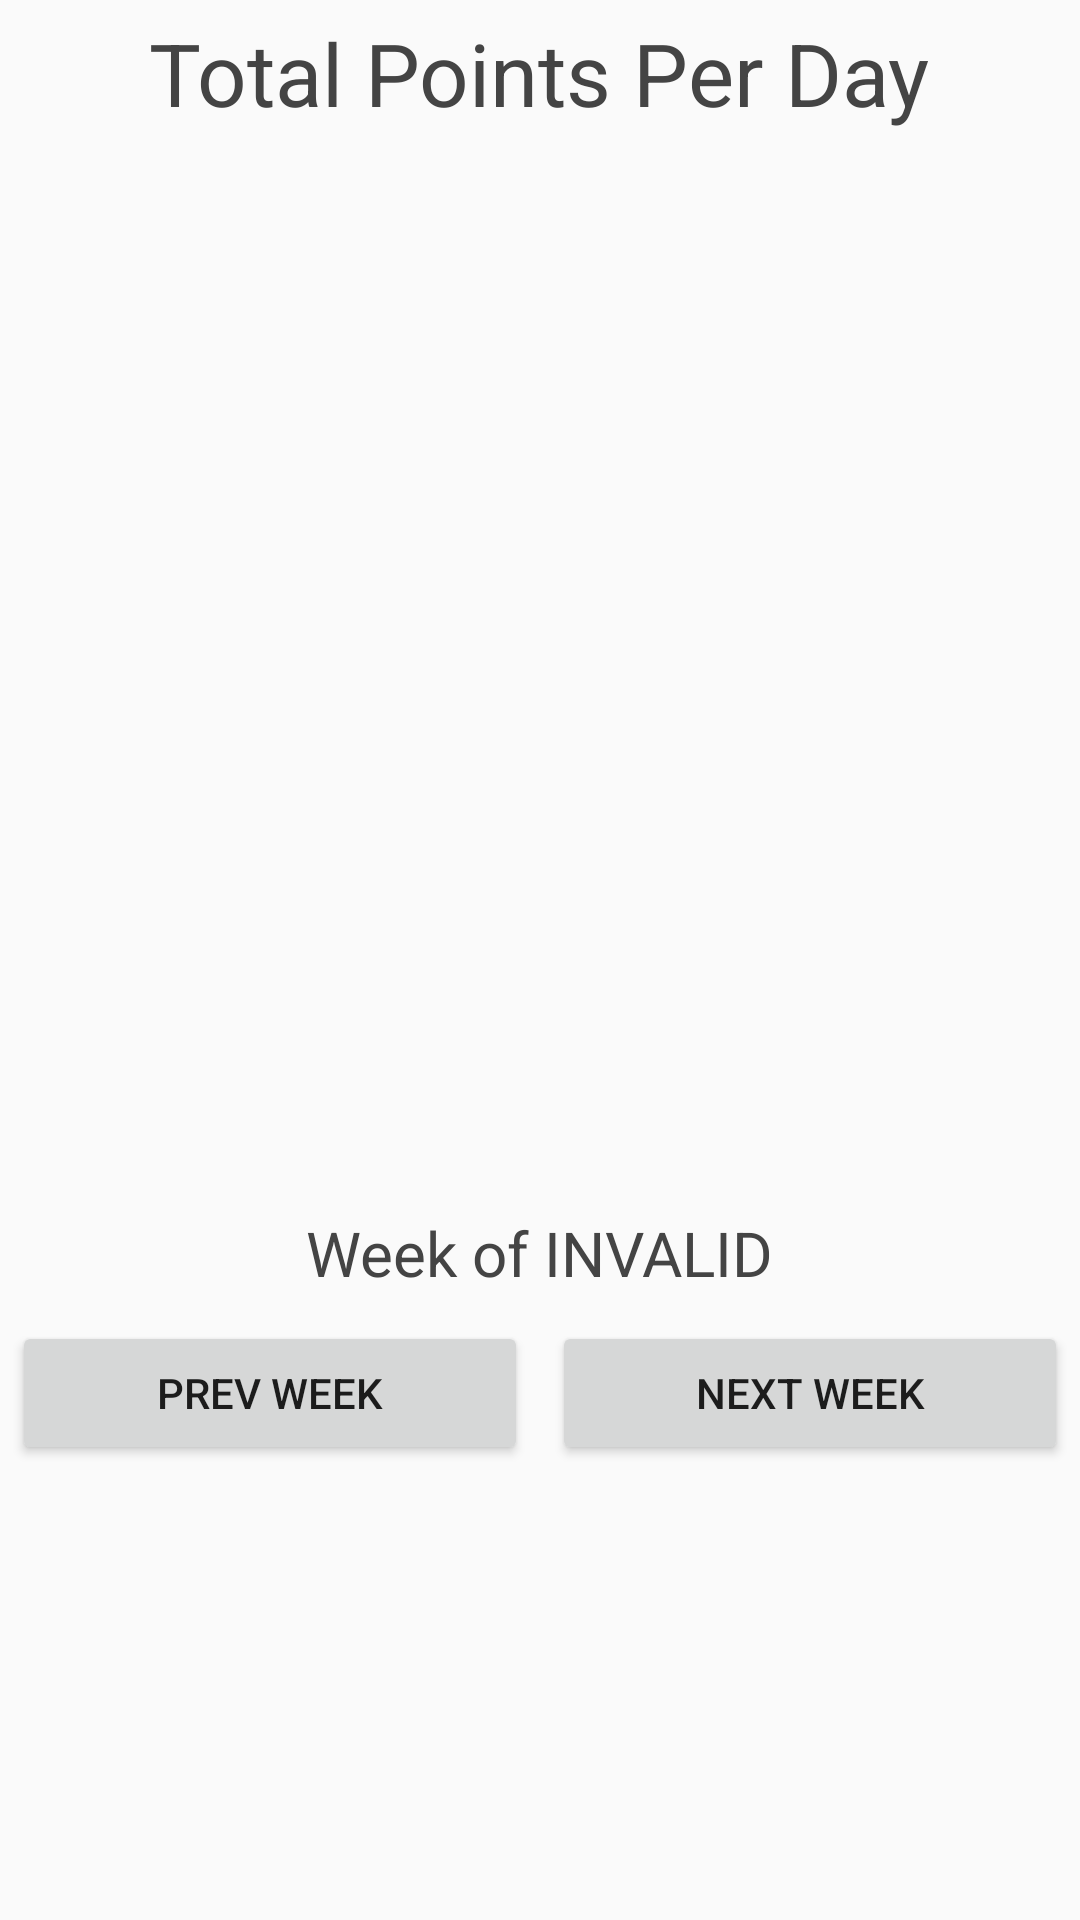

The Android layout XML behind this screen, and the referenced resources:
<!-- AndroidManifest.xml: application theme AppTheme -->
<!-- res/layout/results_screen.xml -->
<?xml version="1.0" encoding="utf-8"?>
<LinearLayout xmlns:android="http://schemas.android.com/apk/res/android"
    android:orientation="vertical"
    android:layout_width="fill_parent"
    android:layout_height="fill_parent"
    >
  <TextView
        android:id="@+id/resultTitle"
        android:layout_width="wrap_content"
        android:layout_height="wrap_content"
        android:textSize="14pt"
        android:textColor="#444444"
        android:layout_gravity="center"
        android:layout_margin="5dip"
        android:text="Total Points Per Day"/>
    <LinearLayout
        android:id="@+id/graph"
        android:orientation="horizontal"
        android:layout_width="fill_parent" 
        android:layout_height="350dp" />
  	<TextView
        android:id="@+id/weekof"
        android:layout_width="wrap_content"
        android:layout_height="wrap_content"
        android:textSize="10pt"
        android:textColor="#444444"
        android:layout_gravity="center"
        android:layout_margin="5dip"
        android:text="Week of INVALID"/> 
    <LinearLayout
        android:orientation="horizontal"
        android:layout_width="fill_parent" 
        android:layout_height="wrap_content">
        <Button
        android:id="@+id/prevW"
            android:layout_width="0.0dip" android:layout_height="fill_parent"
            android:text="Prev Week"
        	android:layout_margin="4dip"
            android:layout_weight="1.0" />
        <Button
        android:id="@+id/nextW"
            android:layout_width="0.0dip" android:layout_height="fill_parent"
            android:text="Next Week"
        	android:layout_margin="4dip"
            android:layout_weight="1.0" />
    </LinearLayout>

</LinearLayout>
<!-- resources referenced by this layout -->
<resources>
  <style name="AppTheme" parent="AppBaseTheme">
      </style>
  <style name="AppBaseTheme" parent="Theme.AppCompat.Light">
      </style>
</resources>
